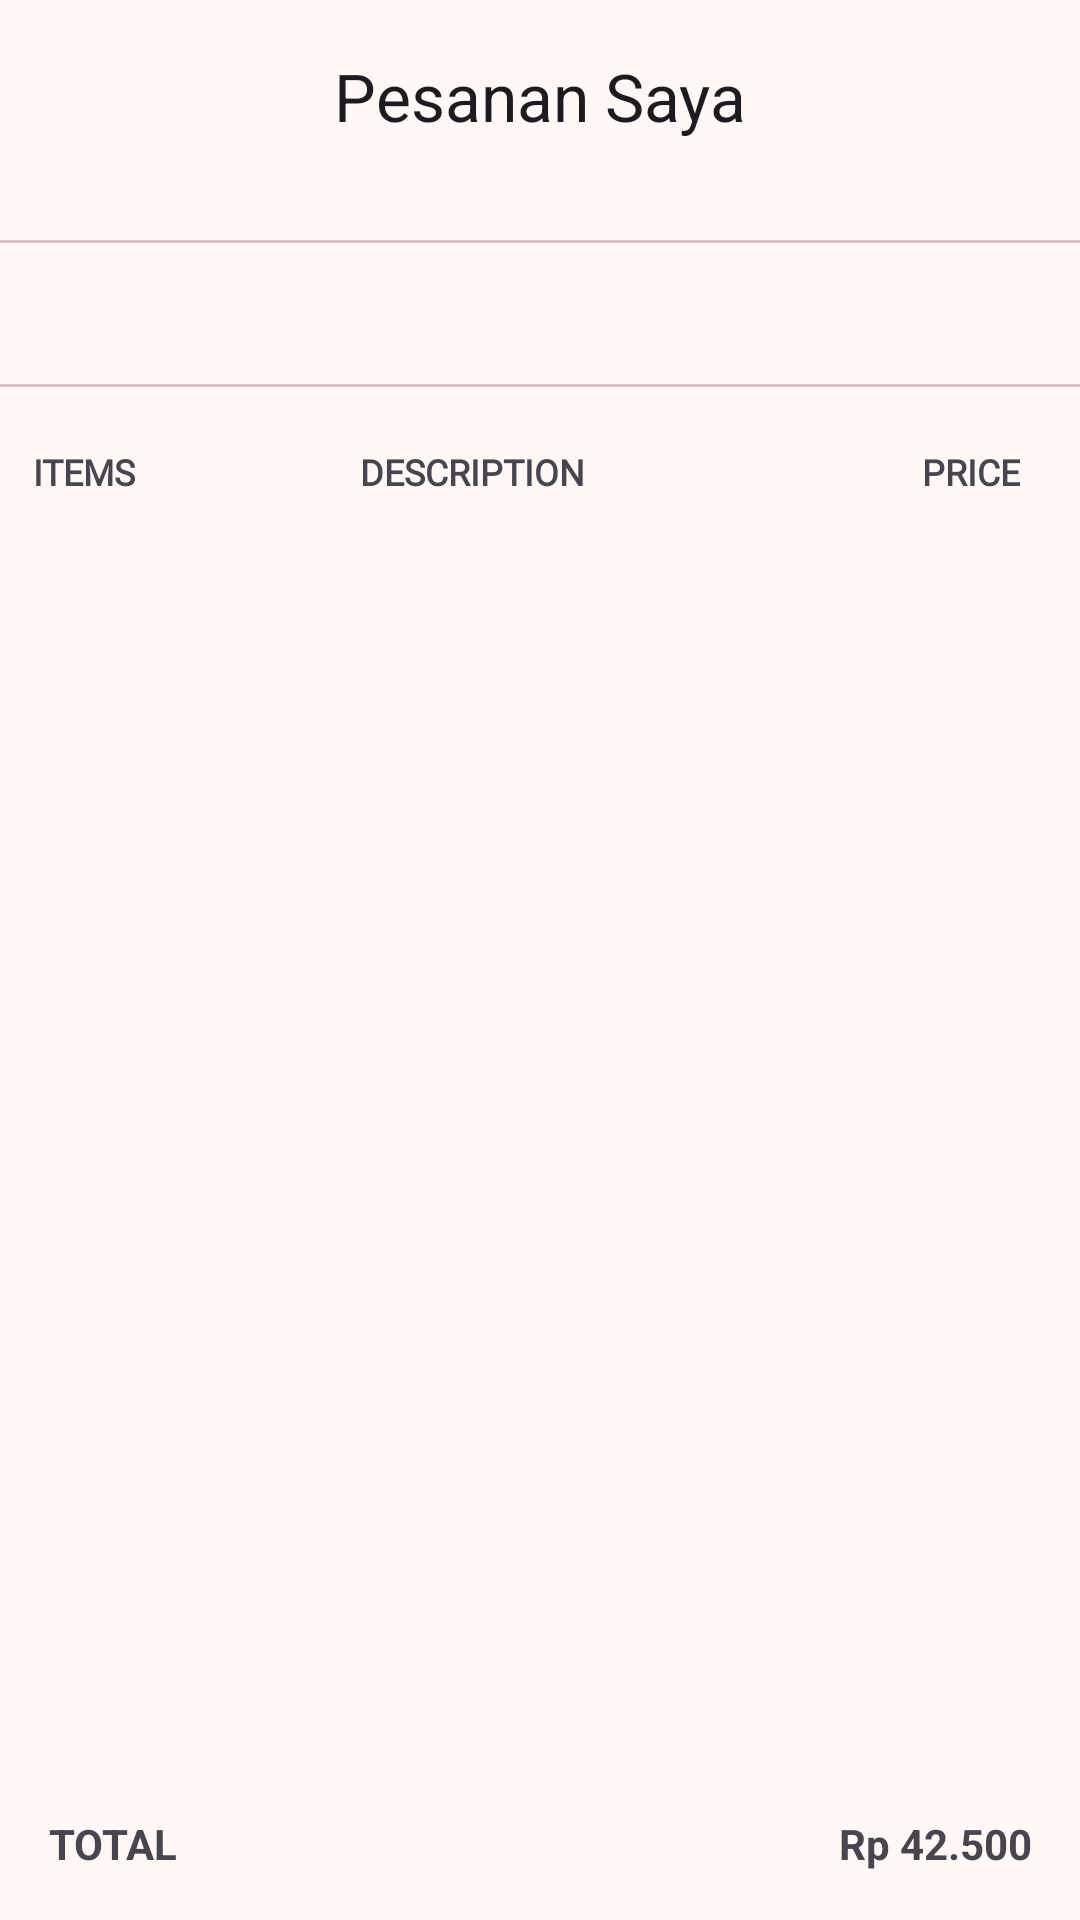

The Android layout XML behind this screen, and the referenced resources:
<!-- AndroidManifest.xml: application theme AppTheme -->
<!-- res/layout/fragment_calendar.xml -->
<?xml version="1.0" encoding="utf-8"?>
<androidx.constraintlayout.widget.ConstraintLayout xmlns:android="http://schemas.android.com/apk/res/android"
    xmlns:app="http://schemas.android.com/apk/res-auto"
    xmlns:tools="http://schemas.android.com/tools"
    android:layout_width="match_parent"
    android:layout_height="match_parent"
    tools:context=".ui.calendar.CalendarFragment">

    <com.google.android.material.appbar.AppBarLayout
        android:id="@+id/appBar"
        android:layout_width="match_parent"
        android:layout_height="wrap_content"
        app:layout_constraintTop_toTopOf="parent"
        app:layout_constraintStart_toStartOf="parent"
        app:layout_constraintEnd_toEndOf="parent">

        <com.google.android.material.appbar.MaterialToolbar
            android:id="@+id/topAppBar"
            android:layout_width="match_parent"
            android:layout_height="wrap_content"
            android:minHeight="?attr/actionBarSize"
            app:navigationIcon="@drawable/arrow_back_ios_24dp"
            app:title="Pesanan Saya"
            app:titleCentered="true" />
    </com.google.android.material.appbar.AppBarLayout>

    <com.google.android.material.divider.MaterialDivider
        android:id="@+id/divider"
        android:layout_width="match_parent"
        android:layout_height="wrap_content"
        android:layout_marginTop="16dp"
        app:layout_constraintTop_toBottomOf="@id/appBar"
        app:layout_constraintStart_toStartOf="parent"
        app:layout_constraintEnd_toEndOf="parent" />

    <com.google.android.material.tabs.TabLayout
        android:id="@+id/tabLayout"
        android:layout_width="0dp"
        android:layout_height="wrap_content"
        app:tabIndicatorFullWidth="false"
        android:contentDescription="Pilih kategori pesanan"
        app:tabMode="fixed"
        app:tabGravity="fill"
        app:layout_constraintTop_toBottomOf="@id/divider"
        app:layout_constraintStart_toStartOf="parent"
        app:layout_constraintEnd_toEndOf="parent" />

    <androidx.viewpager2.widget.ViewPager2
        android:id="@+id/viewPager"
        android:layout_width="0dp"
        android:layout_height="0dp"
        app:layout_constraintTop_toBottomOf="@id/divider"
        app:layout_constraintStart_toStartOf="parent"
        app:layout_constraintEnd_toEndOf="parent"
        app:layout_constraintBottom_toBottomOf="@id/paymentLabel" />

    
    <TextView
        android:id="@+id/paymentLabel"
        android:layout_width="wrap_content"
        android:layout_height="wrap_content"
        android:layout_marginStart="11dp"
        android:layout_marginTop="20dp"
        android:layout_marginEnd="20dp"
        android:fontFamily="@font/inter_bold"
        android:text="ITEMS"
        android:textSize="12sp"
        android:textStyle="bold"
        app:layout_constraintTop_toBottomOf="@id/tabLayout"
        app:layout_constraintStart_toStartOf="parent" />

    
    <TextView
        android:id="@+id/LabelDeskripsi"
        android:layout_width="wrap_content"
        android:layout_height="wrap_content"
        android:layout_marginTop="20dp"
        android:layout_marginStart="120dp"
        android:fontFamily="@font/inter_bold"
        android:text="DESCRIPTION"
        android:textSize="12sp"
        android:textStyle="bold"
        app:layout_constraintTop_toBottomOf="@id/tabLayout"
        app:layout_constraintStart_toStartOf="parent" />

    
    <TextView
        android:id="@+id/LabelPrice"
        android:layout_width="wrap_content"
        android:layout_height="wrap_content"
        android:layout_marginTop="20dp"
        android:layout_marginEnd="20dp"
        android:fontFamily="@font/inter_bold"
        android:text="PRICE"
        android:textSize="12sp"
        android:textStyle="bold"
        app:layout_constraintTop_toBottomOf="@id/tabLayout"
        app:layout_constraintEnd_toEndOf="parent" />

    
    <androidx.recyclerview.widget.RecyclerView
        android:id="@+id/recyclerViewOrder"
        android:layout_width="0dp"
        android:layout_height="0dp"
        android:paddingTop="8dp"
        app:layout_constraintTop_toBottomOf="@id/paymentLabel"
        app:layout_constraintBottom_toBottomOf="parent"
        app:layout_constraintStart_toStartOf="parent"
        app:layout_constraintEnd_toEndOf="parent" />

    <TextView
        android:id="@+id/text_total"
        android:layout_width="0dp"
        android:layout_height="wrap_content"
        android:layout_margin="16dp"
        android:text="TOTAL"
        android:textAlignment="textEnd"
        android:textSize="14sp"
        android:textStyle="bold"
        app:layout_constraintStart_toStartOf="parent"
        app:layout_constraintBottom_toBottomOf="@+id/recyclerViewOrder"/>

    <TextView
        android:id="@+id/text_total_price"
        android:layout_width="0dp"
        android:layout_height="wrap_content"
        android:layout_margin="16dp"
        android:text="Rp 42.500"
        android:textAlignment="textEnd"
        android:textSize="14sp"
        android:textStyle="bold"
        app:layout_constraintEnd_toEndOf="parent"
        app:layout_constraintBottom_toBottomOf="@+id/recyclerViewOrder"/>

</androidx.constraintlayout.widget.ConstraintLayout>
<!-- resources referenced by this layout -->
<resources>
  <color name="md_theme_primary">#A10F1C</color>
  <color name="md_theme_onPrimary">#FFFFFF</color>
  <color name="md_theme_primaryContainer">#FFDAD8</color>
  <color name="md_theme_onPrimaryContainer">#733332</color>
  <color name="md_theme_secondary">#904A4A</color>
  <color name="md_theme_onSecondary">#FFFFFF</color>
  <color name="md_theme_secondaryContainer">#FFDAD8</color>
  <color name="md_theme_onSecondaryContainer">#733334</color>
  <color name="md_theme_tertiary">#006874</color>
  <color name="md_theme_onTertiary">#FFFFFF</color>
  <color name="md_theme_tertiaryContainer">#9EEFFD</color>
  <color name="md_theme_onTertiaryContainer">#004F58</color>
  <color name="md_theme_error">#BA1A1A</color>
  <color name="md_theme_onError">#FFFFFF</color>
  <color name="md_theme_errorContainer">#FFDAD6</color>
  <color name="md_theme_onErrorContainer">#93000A</color>
  <color name="md_theme_background">#FFF8F7</color>
  <color name="md_theme_onBackground">#231919</color>
  <color name="md_theme_surface">#FFF8F7</color>
  <color name="md_theme_onSurface">#231919</color>
  <color name="md_theme_surfaceVariant">#F4DDDC</color>
  <color name="md_theme_onSurfaceVariant">#534342</color>
  <color name="md_theme_outline">#857372</color>
  <color name="md_theme_outlineVariant">#D7C1C0</color>
  <color name="md_theme_inverseSurface">#382E2D</color>
  <color name="md_theme_inverseOnSurface">#FFEDEB</color>
  <color name="md_theme_inversePrimary">#FFB3B0</color>
  <color name="md_theme_primaryFixed">#FFDAD8</color>
  <color name="md_theme_onPrimaryFixed">#3B080B</color>
  <color name="md_theme_primaryFixedDim">#FFB3B0</color>
  <color name="md_theme_onPrimaryFixedVariant">#733332</color>
  <color name="md_theme_secondaryFixed">#FFDAD8</color>
  <color name="md_theme_onSecondaryFixed">#3B080C</color>
  <color name="md_theme_secondaryFixedDim">#FFB3B1</color>
  <color name="md_theme_onSecondaryFixedVariant">#733334</color>
  <color name="md_theme_tertiaryFixed">#9EEFFD</color>
  <color name="md_theme_onTertiaryFixed">#001F24</color>
  <color name="md_theme_tertiaryFixedDim">#82D3E0</color>
  <color name="md_theme_onTertiaryFixedVariant">#004F58</color>
  <color name="md_theme_surfaceDim">#E8D6D5</color>
  <color name="md_theme_surfaceBright">#FFF8F7</color>
  <color name="md_theme_surfaceContainerLowest">#FFFFFF</color>
  <color name="md_theme_surfaceContainerLow">#FFF0EF</color>
  <color name="md_theme_surfaceContainer">#FCEAE8</color>
  <color name="md_theme_surfaceContainerHigh">#F6E4E3</color>
  <color name="md_theme_surfaceContainerHighest">#F0DEDD</color>
</resources>
